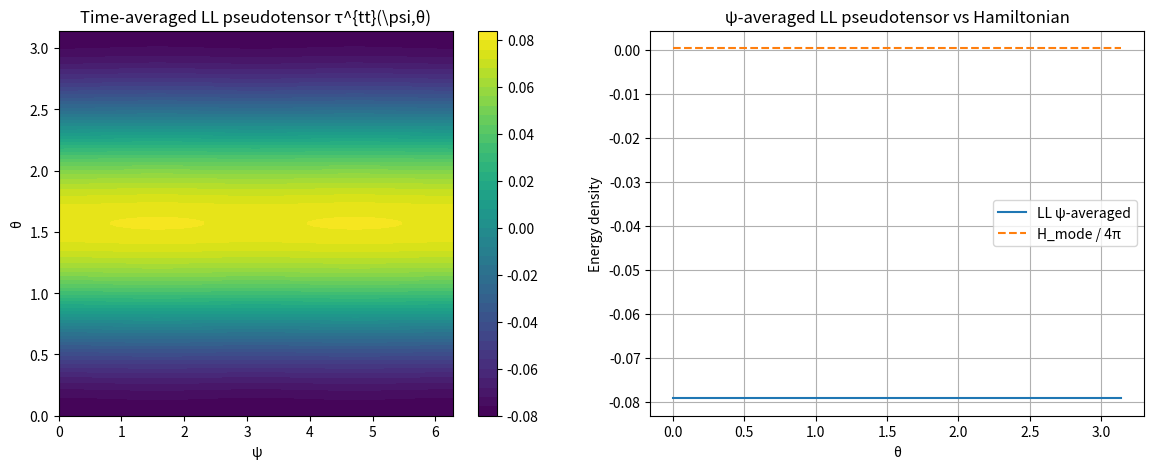

Write Python code to recreate this figure.
import numpy as np
import matplotlib.pyplot as plt

# Parameters
eps_val = 0.1
m_val = 1

# Grid in Hopf coordinates
theta_vals = np.linspace(0, np.pi, 200)
psi_vals = np.linspace(0, 2*np.pi, 200)
Theta, Psi = np.meshgrid(theta_vals, psi_vals)

# Time-averaged LL pseudotensor
tau_tt_avg = (eps_val**2 * m_val**2 * np.sin(m_val*Psi)**2 + 2*np.sin(Theta)**2 - 1)/(4*np.pi)

# Spatially averaged over psi for comparison with Hamiltonian
tau_tt_avg_psi = (eps_val**2 * m_val**2 / 2 + 2*np.sin(Theta)**2 - 1)/(4*np.pi)

# Hamiltonian along fiber (p_theta = p_phi = 0, p_psi = eps*m)
H_mode = 0.5 * (eps_val*m_val)**2 * np.ones_like(Theta)  # constant over manifold

# Plot
fig, ax = plt.subplots(1,2, figsize=(14,5))

# LL pseudotensor
c1 = ax[0].contourf(Psi, Theta, tau_tt_avg, levels=50, cmap='viridis')
ax[0].set_title("Time-averaged LL pseudotensor τ^{tt}(\psi,θ)")
ax[0].set_xlabel("ψ")
ax[0].set_ylabel("θ")
fig.colorbar(c1, ax=ax[0])

# Comparison: psi-averaged LL vs Hamiltonian
ax[1].plot(theta_vals, tau_tt_avg_psi[:,0], label="LL ψ-averaged")
ax[1].plot(theta_vals, H_mode[0,:]/(4*np.pi), '--', label="H_mode / 4π")
ax[1].set_xlabel("θ")
ax[1].set_ylabel("Energy density")
ax[1].set_title("ψ-averaged LL pseudotensor vs Hamiltonian")
ax[1].legend()
ax[1].grid(True)

plt.show()
